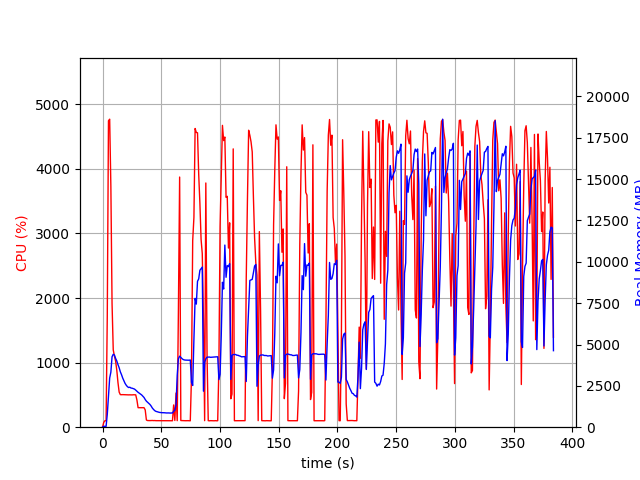

Values plotted in this chart, from the file beside it:
elapsed_time, nproc, cpu, mem_real, mem_virtual
4.291534423828125e-05, 1, 0.0, 6.637, 3186
1.006, 1, 73.5, 51.66, 648.6
2.014, 1, 100.3, 51.66, 648.6
3.021, 1, 99.3, 51.66, 648.6
4.029, 1, 1718, 772.9, 4753
5.051, 1, 4745, 1877, 5952
6.067, 1, 4769, 2972, 7000
7.087, 1, 3727, 3330, 7380
8.098, 1, 1913, 4259, 8476
9.107, 1, 1198, 4409, 8810
10.11, 1, 1101, 4367, 8842
11.12, 1, 1023, 4161, 8842
12.13, 1, 882.7, 4005, 8842
13.14, 1, 690.6, 3785, 8842
14.15, 1, 543.6, 3595, 8922
15.16, 1, 504.0, 3348, 9082
16.16, 1, 503.2, 3176, 9178
17.17, 1, 504.2, 2972, 9178
18.18, 1, 503.1, 2816, 9178
19.19, 1, 502.9, 2649, 9178
20.19, 1, 502.1, 2537, 9178
21.2, 1, 501.3, 2451, 9178
22.21, 1, 500.4, 2400, 9178
23.22, 1, 501.1, 2418, 9178
24.23, 1, 499.9, 2369, 9178
25.23, 1, 500.0, 2357, 9178
26.24, 1, 502.4, 2329, 9178
27.25, 1, 501.0, 2304, 9178
28.26, 1, 501.1, 2243, 9178
29.27, 1, 421.8, 2172, 9178
30.28, 1, 302.1, 2109, 9178
31.29, 1, 301.8, 2055, 9178
32.3, 1, 303.0, 2005, 9178
33.31, 1, 302.1, 1952, 9178
34.32, 1, 302.9, 1879, 9178
35.32, 1, 302.3, 1797, 9178
36.34, 1, 268.1, 1675, 9178
37.35, 1, 111.0, 1574, 9178
38.35, 1, 103.0, 1505, 9178
39.36, 1, 102.1, 1439, 9178
40.37, 1, 102.2, 1374, 9178
41.38, 1, 103.1, 1281, 9178
42.39, 1, 104.0, 1161, 9178
43.4, 1, 102.2, 1075, 9178
44.41, 1, 103.1, 1003, 9178
45.42, 1, 101.1, 959, 9178
46.42, 1, 101.0, 937.1, 9178
47.43, 1, 100.1, 913.2, 9178
48.44, 1, 100.0, 895.5, 9178
49.45, 1, 100.0, 886.9, 9178
50.46, 1, 101.0, 878.1, 9178
51.47, 1, 100.0, 877, 9178
52.48, 1, 100.2, 874.5, 9178
53.49, 1, 100.0, 867.4, 9178
54.5, 1, 101.0, 860.7, 9178
55.51, 1, 99.2, 862.5, 9178
56.52, 1, 100.1, 862.5, 9178
57.53, 1, 100.1, 854.2, 9178
58.54, 1, 99.0, 860.4, 9178
59.55, 1, 100.0, 858.7, 9178
... 320 more rows
